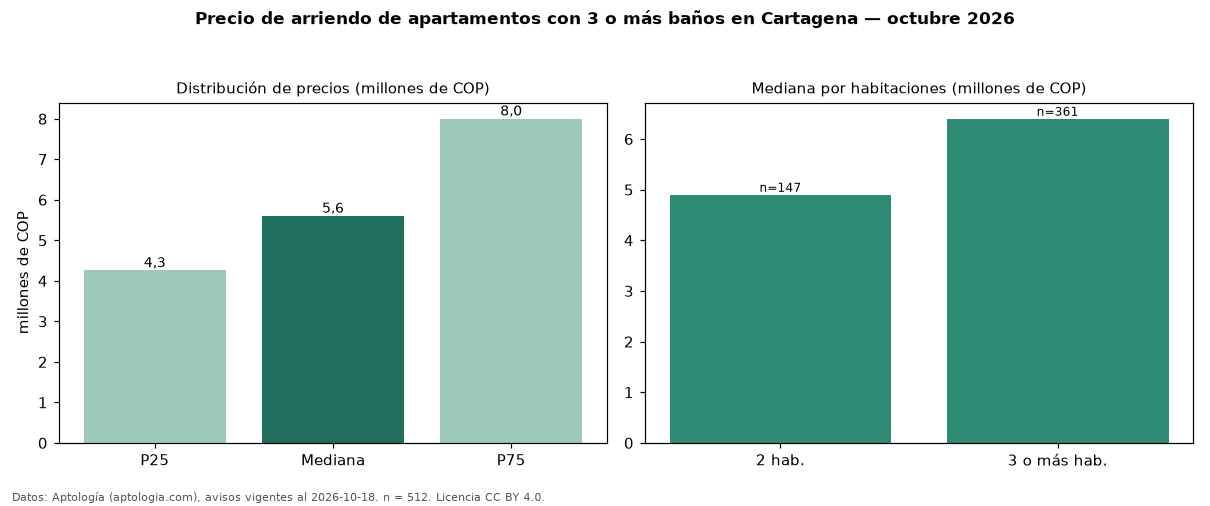

The table this chart was drawn from, first rows:
seccion, metrica, valor, moneda, n
filtro, ban3, con 3 o más baños, , 512
precio, p25, 4255250, COP, 512
precio, mediana, 5600000, COP, 512
precio, p75, 8000000, COP, 512
precio, minimo, 1400000, COP, 512
precio, maximo, 20000000, COP, 512
m2, mediana_precio_m2, 45521, COP, 506
m2, area_mediana_m2, 129.0, m2, 506
admin, mediana_admin_mes, 1078500, COP, 208
banos, mediana_banos, 3.0, , 
parqueadero, pct_con_parqueadero, 97.3, %, 476
estrato, estrato_mas_frecuente, 5, , 511
habitaciones, 2, 4900000, COP, 147
habitaciones, 3+, 6400000, COP, 361
fuente, fecha_datos, 2026-10-18, , 
fuente, atribucion, https://www.aptologia.com/arriendo/carta…, , 
fuente, licencia, CC BY 4.0, , 
